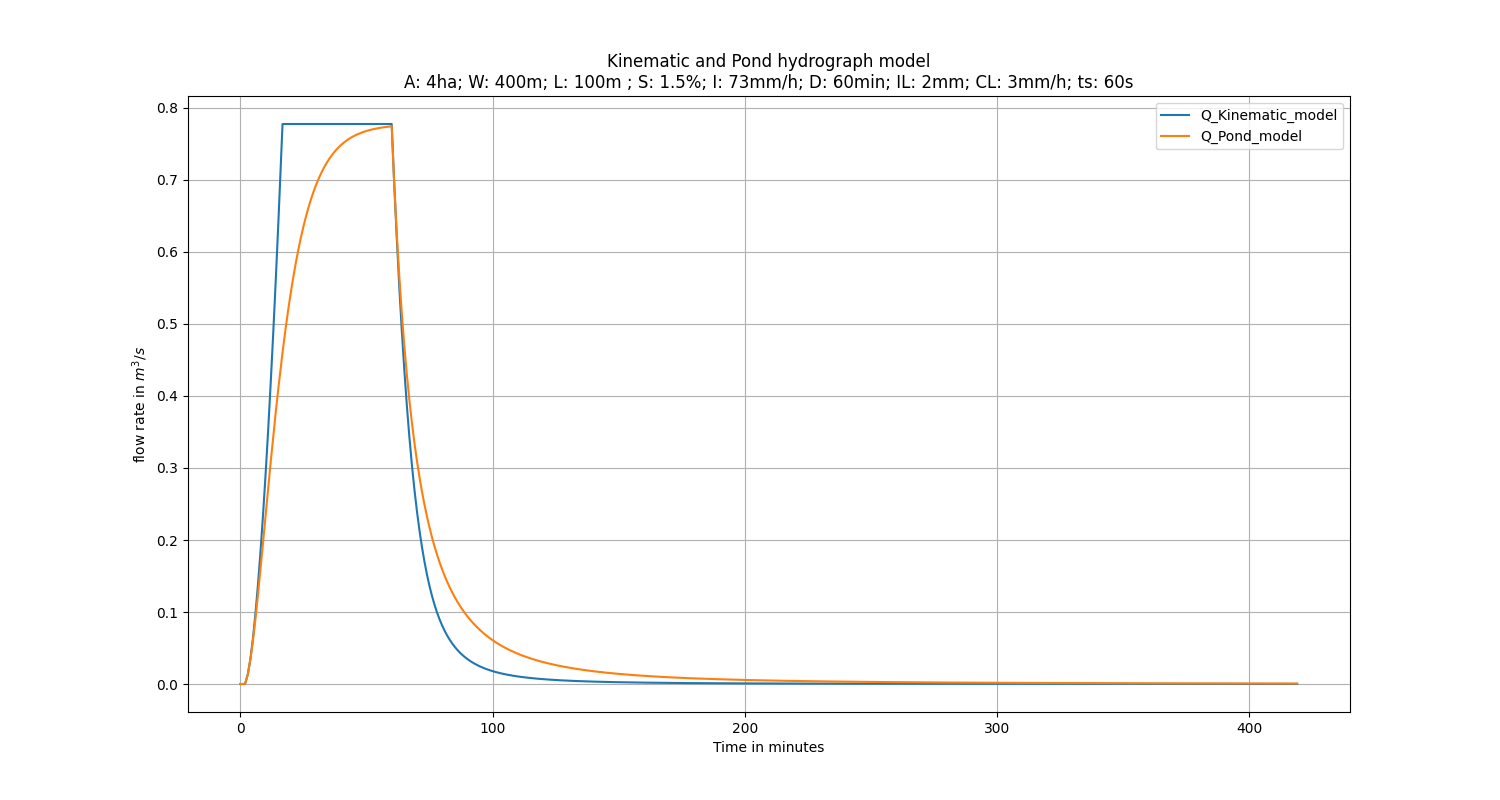

Source data for this figure (header and first rows):
t_sec, t_min, Q_Kinematic_model, Q_Pond_model, V_Kinematic_model, V_Pond_model
0.0, 0.0, 0.0, 0.0, 0.0, 0.0
60.0, 1.0, 0.0, 0.0, 0.0, 0.0
98.63, 1.644, 0.0, 0.0, 0.0, 0.0
120.0, 2.0, 0.001511, 0.001509, 0.01615, 0.01612
180.0, 3.0, 0.01403, 0.01386, 0.4825, 0.4771
240.0, 4.0, 0.03523, 0.03422, 1.96, 1.919
300.0, 5.0, 0.06354, 0.06035, 4.924, 4.756
360.0, 6.0, 0.09813, 0.09077, 9.774, 9.29
420.0, 7.0, 0.1385, 0.1243, 16.87, 15.74
480.0, 8.0, 0.1842, 0.1598, 26.55, 24.26
540.0, 9.0, 0.235, 0.1965, 39.13, 34.95
600.0, 10.0, 0.2906, 0.2336, 54.9, 47.85
660.0, 11.0, 0.3508, 0.2706, 74.14, 62.98
720.0, 12.0, 0.4155, 0.307, 97.13, 80.31
780.0, 13.0, 0.4846, 0.3423, 124.1, 99.78
840.0, 14.0, 0.5577, 0.3762, 155.4, 121.3
900.0, 15.0, 0.635, 0.4086, 191.2, 144.9
960.0, 16.0, 0.7162, 0.4392, 231.7, 170.3
1004, 16.73, 0.7778, 0.4604, 264.4, 190
1020, 17.0, 0.7778, 0.4681, 277, 197.5
1080, 18.0, 0.7778, 0.4951, 323.7, 226.4
1140, 19.0, 0.7778, 0.5203, 370.4, 256.9
1200, 20.0, 0.7778, 0.5436, 417, 288.8
1260, 21.0, 0.7778, 0.5652, 463.7, 322.1
1320, 22.0, 0.7778, 0.585, 510.4, 356.6
1380, 23.0, 0.7778, 0.6032, 557, 392.2
1440, 24.0, 0.7778, 0.6199, 603.7, 428.9
1500, 25.0, 0.7778, 0.6351, 650.4, 466.6
1560, 26.0, 0.7778, 0.649, 697, 505.1
1620, 27.0, 0.7778, 0.6617, 743.7, 544.4
1680, 28.0, 0.7778, 0.6731, 790.4, 584.5
1740, 29.0, 0.7778, 0.6835, 837, 625.2
1800, 30.0, 0.7778, 0.6929, 883.7, 666.5
1860, 31.0, 0.7778, 0.7015, 930.4, 708.3
1920, 32.0, 0.7778, 0.7092, 977, 750.6
1980, 33.0, 0.7778, 0.7161, 1024, 793.4
2040, 34.0, 0.7778, 0.7224, 1070, 836.5
2100, 35.0, 0.7778, 0.728, 1117, 880
2160, 36.0, 0.7778, 0.7331, 1164, 923.9
2220, 37.0, 0.7778, 0.7377, 1210, 968
2280, 38.0, 0.7778, 0.7418, 1257, 1012
2340, 39.0, 0.7778, 0.7455, 1304, 1057
2400, 40.0, 0.7778, 0.7488, 1350, 1102
2460, 41.0, 0.7778, 0.7518, 1397, 1147
2520, 42.0, 0.7778, 0.7545, 1444, 1192
2580, 43.0, 0.7778, 0.7569, 1490, 1237
2640, 44.0, 0.7778, 0.7591, 1537, 1283
2700, 45.0, 0.7778, 0.761, 1584, 1328
2760, 46.0, 0.7778, 0.7628, 1630, 1374
2820, 47.0, 0.7778, 0.7643, 1677, 1420
2880, 48.0, 0.7778, 0.7657, 1724, 1466
2940, 49.0, 0.7778, 0.767, 1770, 1512
3000, 50.0, 0.7778, 0.7681, 1817, 1558
3060, 51.0, 0.7778, 0.7691, 1864, 1604
3120, 52.0, 0.7778, 0.77, 1910, 1650
3180, 53.0, 0.7778, 0.7708, 1957, 1696
3240, 54.0, 0.7778, 0.7716, 2004, 1743
3300, 55.0, 0.7778, 0.7722, 2050, 1789
3360, 56.0, 0.7778, 0.7728, 2097, 1835
3420, 57.0, 0.7778, 0.7733, 2144, 1882
... 362 more rows
